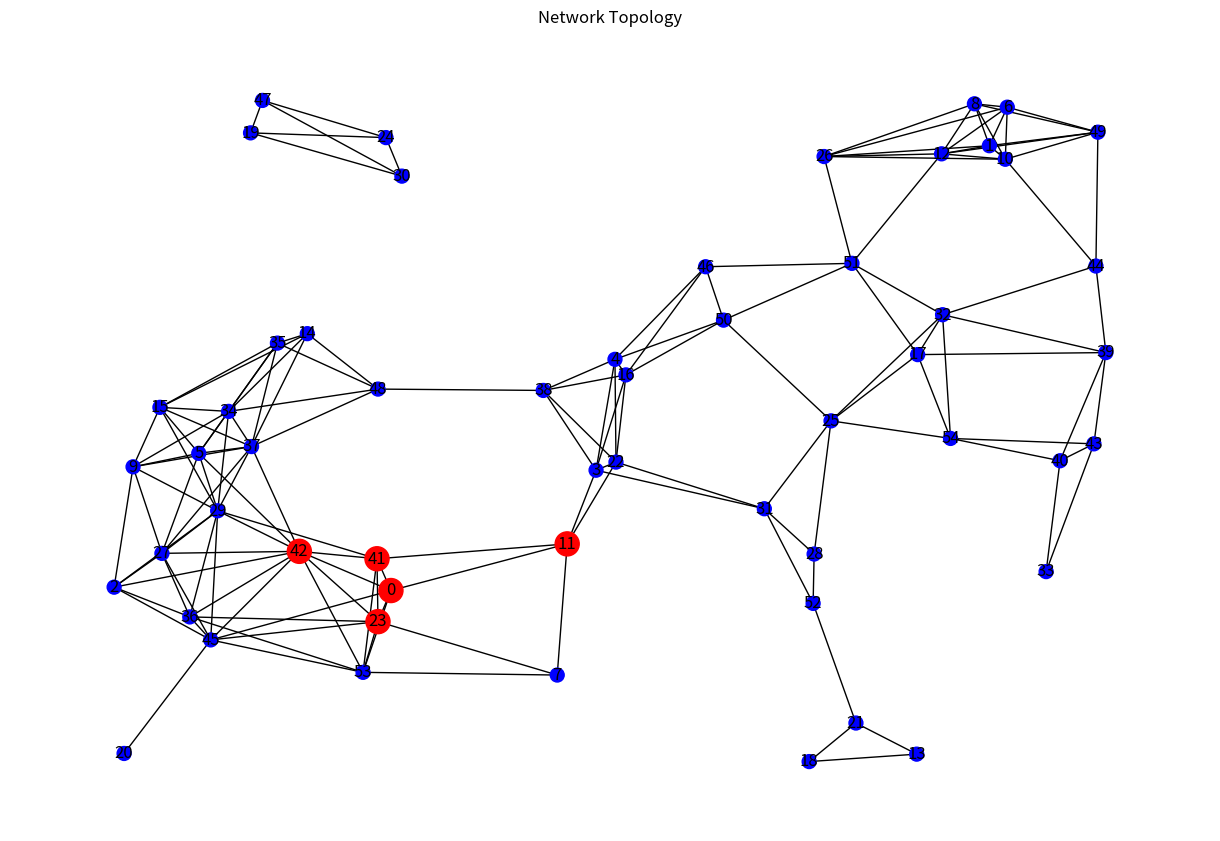
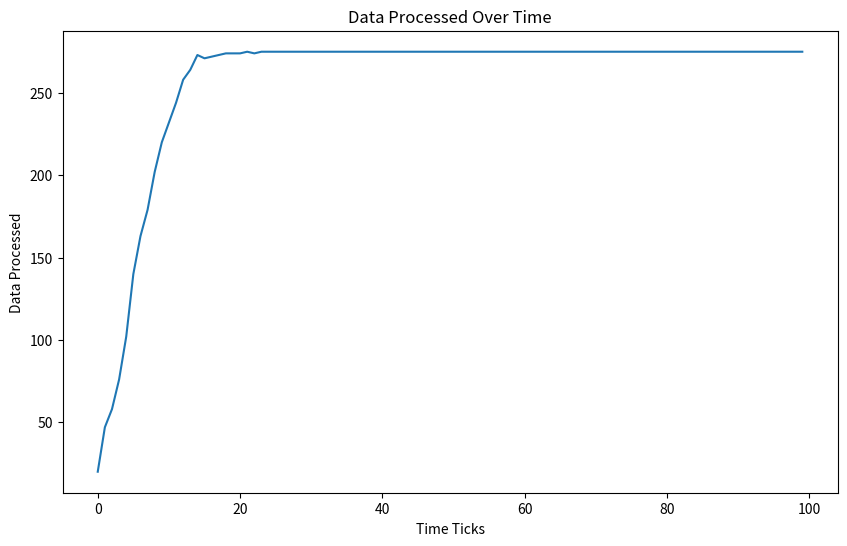

Python code for these plots, in order:
import random
import numpy as np
import matplotlib.pyplot as plt
from collections import deque
import networkx as nx

class Node:
    def __init__(self, id, x, y, is_tower=False):
        self.id = id
        self.x = x
        self.y = y
        self.is_tower = is_tower
        self.connected_nodes = []
        self.data_queue = deque(maxlen=100)
        self.ai_model = AIRoutingModel()
        self.total_data_processed = 0

    def connect(self, other_node, max_distance):
        distance = np.sqrt((self.x - other_node.x)**2 + (self.y - other_node.y)**2)
        if distance <= max_distance:
            self.connected_nodes.append(other_node)
            other_node.connected_nodes.append(self)
            return True
        return False

    def generate_data(self):
        if not self.is_tower and random.random() < 0.3:
            self.data_queue.append(1)

    def process_data(self):
        processed = 0
        while self.data_queue and processed < 5:
            data = self.data_queue.popleft()
            next_node = self.ai_model.choose_next_node(self, self.connected_nodes)
            if next_node:
                next_node.data_queue.append(data)
                self.total_data_processed += 1
            processed += 1
        return processed

class AIRoutingModel:
    def choose_next_node(self, current_node, connected_nodes):
        if not connected_nodes:
            return None

        # Simple AI model: choose the node with the shortest queue
        return min(connected_nodes, key=lambda node: len(node.data_queue))

class Network:
    def __init__(self, width, height):
        self.width = width
        self.height = height
        self.nodes = []
        self.max_connection_distance = 200

    def add_node(self, is_tower=False):
        id = len(self.nodes)
        node = Node(id, random.randint(0, self.width), random.randint(0, self.height), is_tower)
        self.nodes.append(node)
        self.connect_node(node)

    def connect_node(self, node):
        for other_node in self.nodes[:-1]:  # Exclude the newly added node
            node.connect(other_node, self.max_connection_distance)

    def simulate(self, ticks):
        data_processed = []
        for _ in range(ticks):
            tick_data = 0
            for node in self.nodes:
                node.generate_data()
                tick_data += node.process_data()
            data_processed.append(tick_data)
        return data_processed

def create_network(num_users, num_towers, width, height):
    network = Network(width, height)
    for _ in range(num_towers):
        network.add_node(is_tower=True)
    for _ in range(num_users):
        network.add_node()
    return network

def run_simulation(num_users, num_towers, width, height, ticks):
    network = create_network(num_users, num_towers, width, height)
    data_processed = network.simulate(ticks)
    return network, data_processed

def plot_network(network):
    G = nx.Graph()
    pos = {}
    colors = []
    sizes = []
    for node in network.nodes:
        G.add_node(node.id)
        pos[node.id] = (node.x, node.y)
        colors.append('red' if node.is_tower else 'blue')
        sizes.append(300 if node.is_tower else 100)
        for connected_node in node.connected_nodes:
            G.add_edge(node.id, connected_node.id)

    plt.figure(figsize=(12, 8))
    nx.draw(G, pos, node_color=colors, node_size=sizes, with_labels=True)
    plt.title("Network Topology")
    plt.show()

def plot_data_processed(data_processed):
    plt.figure(figsize=(10, 6))
    plt.plot(data_processed)
    plt.title("Data Processed Over Time")
    plt.xlabel("Time Ticks")
    plt.ylabel("Data Processed")
    plt.show()

def main():
    num_users = 50
    num_towers = 5
    width = 1000
    height = 1000
    ticks = 100

    network, data_processed = run_simulation(num_users, num_towers, width, height, ticks)

    plot_network(network)
    plot_data_processed(data_processed)

    print(f"Total data processed: {sum(data_processed)}")
    print(f"Average data processed per tick: {np.mean(data_processed):.2f}")

    # Analysis of node performance
    node_performance = [(node.id, node.total_data_processed, 'Tower' if node.is_tower else 'User')
                        for node in network.nodes]
    node_performance.sort(key=lambda x: x[1], reverse=True)

    print("\nTop 5 Performing Nodes:")
    for id, data, node_type in node_performance[:5]:
        print(f"Node {id} ({node_type}): {data} data processed")

if __name__ == "__main__":
    main()
